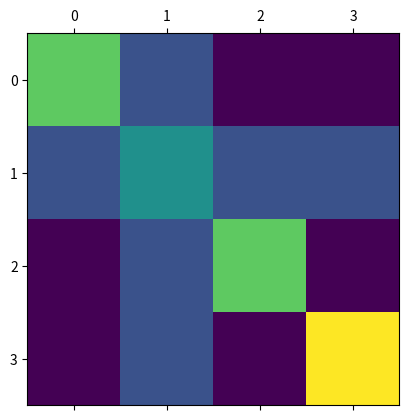
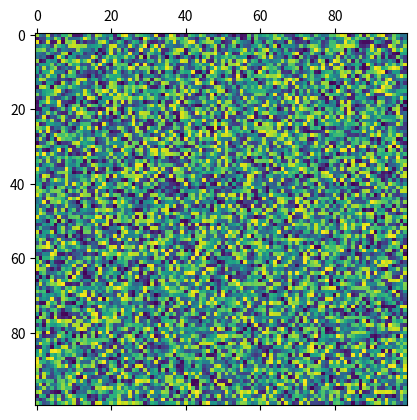

The script that saved these images, in order:
import numpy as np
import matplotlib.pyplot as plt

help(plt.matshow)

A = [[4, 2, 1, 1],
     [2, 3, 2, 2],
     [1, 2, 4, 1],
     [1, 2, 1, 5]]

plt.matshow(A)
plt.show()

A = np.random.rand(100, 100)
plt.matshow(A)
plt.show()
